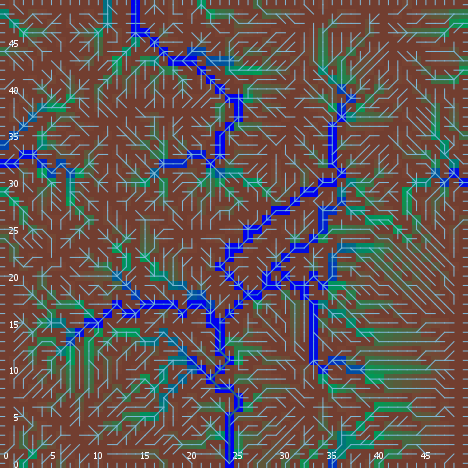

The file beside this chart, header and first rows:
export-world data (NetLogo 6.0.4)
land_05_withInitialEcologicalCommunities…
05/11/2020 14:35:46:800 +0100
RANDOM STATE
0 0 -1727483681 471 0.6132014488537639 f…
GLOBALS
min-pxcor, max-pxcor, min-pycor, max-pycor, perspective, subject, nextIndex, directed-links, ticks, display-mode, ecol_brushfrequencyinflection, ecol_brushfrequencyrate, ecol_grassfrequencyinflection, ecol_grassfrequencyrate, ecol_woodfrequencyinflection, ecol_woodfrequencyrate, elevationdistribution, elev_algorithm-style, elev_featureanglerange, elev_inversioniterations, elev_noise, elev_numdepressions, elev_numprotuberances, elev_numranges
0, 49, 0, 49, 0, nobody, 2600, "UNDIRECTED", -1, "ecological community composition", 10.78, 0.09718, 1.114, 0.08785, 30.56, 0.04491, [-7.366561825474415 -6.896921453144515 -…, "C#", 12.33, 0.8051, 3.139, 10, 5, 64
TURTLES
who, color, heading, xcor, ycor, shape, label, label-color, breed, hidden?, size, pen-size, pen-mode, numpoints
0, 75, 66, 42, 12, "default", "", 9.9, {breed flowholders}, true, 1, 1, "up", 
1, 135, 73, 17, 19, "default", "", 9.9, {breed flowholders}, true, 1, 1, "up", 
2, 95, 180, 27, 19, "default", "", 9.9, {breed flowholders}, true, 1, 1, "up", 
3, 15, 303, 19, 25, "default", "", 9.9, {breed flowholders}, true, 1, 1, "up", 
4, 65, 189, 39, 20, "default", "", 9.9, {breed flowholders}, true, 1, 1, "up", 
5, 15, 180, 6, 7, "default", "", 9.9, {breed flowholders}, true, 1, 1, "up", 
6, 45, 307, 39, 10, "default", "", 9.9, {breed flowholders}, true, 1, 1, "up", 
7, 135, 278, 47, 45, "default", "", 9.9, {breed flowholders}, true, 1, 1, "up", 
8, 15, 16, 2, 32, "default", "", 9.9, {breed flowholders}, true, 1, 1, "up", 
9, 125, 284, 24, 26, "default", "", 9.9, {breed flowholders}, true, 1, 1, "up", 
10, 55, 236, 28, 22, "default", "", 9.9, {breed flowholders}, true, 1, 1, "up", 
11, 55, 306, 30, 19, "default", "", 9.9, {breed flowholders}, true, 1, 1, "up", 
12, 95, 302, 2, 11, "default", "", 9.9, {breed flowholders}, true, 1, 1, "up", 
13, 95, 229, 4, 48, "default", "", 9.9, {breed flowholders}, true, 1, 1, "up", 
14, 15, 224, 5, 39, "default", "", 9.9, {breed flowholders}, true, 1, 1, "up", 
15, 95, 111, 40, 14, "default", "", 9.9, {breed flowholders}, true, 1, 1, "up", 
16, 65, 67, 18, 28, "default", "", 9.9, {breed flowholders}, true, 1, 1, "up", 
17, 115, 281, 24, 22, "default", "", 9.9, {breed flowholders}, true, 1, 1, "up", 
18, 35, 153, 10, 15, "default", "", 9.9, {breed flowholders}, true, 1, 1, "up", 
19, 105, 306, 29, 14, "default", "", 9.9, {breed flowholders}, true, 1, 1, "up", 
20, 55, 338, 39, 39, "default", "", 9.9, {breed flowholders}, true, 1, 1, "up", 
21, 125, 26, 28, 1, "default", "", 9.9, {breed flowholders}, true, 1, 1, "up", 
22, 85, 173, 24, 30, "default", "", 9.9, {breed flowholders}, true, 1, 1, "up", 
23, 15, 129, 36, 26, "default", "", 9.9, {breed flowholders}, true, 1, 1, "up", 
24, 65, 330, 43, 48, "default", "", 9.9, {breed flowholders}, true, 1, 1, "up", 
25, 15, 314, 48, 41, "default", "", 9.9, {breed flowholders}, true, 1, 1, "up", 
26, 97, 0, 20, 49, "line half", "", 9.9, {breed flowholders}, false, 1, 1, "up", 
27, 115, 265, 14, 5, "default", "", 9.9, {breed flowholders}, true, 1, 1, "up", 
28, 85, 350, 5, 21, "default", "", 9.9, {breed flowholders}, true, 1, 1, "up", 
29, 75, 265, 3, 7, "default", "", 9.9, {breed flowholders}, true, 1, 1, "up", 
30, 75, 69, 18, 27, "default", "", 9.9, {breed flowholders}, true, 1, 1, "up", 
31, 45, 194, 17, 9, "default", "", 9.9, {breed flowholders}, true, 1, 1, "up", 
32, 105, 7, 4, 45, "default", "", 9.9, {breed flowholders}, true, 1, 1, "up", 
33, 5, 300, 12, 45, "default", "", 9.9, {breed flowholders}, true, 1, 1, "up", 
34, 97, 0, 3, 49, "line half", "", 9.9, {breed flowholders}, false, 1, 1, "up", 
35, 15, 150, 46, 27, "default", "", 9.9, {breed flowholders}, true, 1, 1, "up", 
36, 105, 67, 39, 45, "default", "", 9.9, {breed flowholders}, true, 1, 1, "up", 
37, 35, 314, 13, 4, "default", "", 9.9, {breed flowholders}, true, 1, 1, "up", 
38, 97, 180, 33, 0, "line half", "", 9.9, {breed flowholders}, false, 1, 1, "up", 
39, 15, 9, 21, 31, "default", "", 9.9, {breed flowholders}, true, 1, 1, "up", 
40, 25, 290, 31, 47, "default", "", 9.9, {breed flowholders}, true, 1, 1, "up", 
41, 135, 93, 45, 20, "default", "", 9.9, {breed flowholders}, true, 1, 1, "up", 
42, 5, 99, 7, 26, "default", "", 9.9, {breed flowholders}, true, 1, 1, "up", 
43, 5, 207, 33, 40, "default", "", 9.9, {breed flowholders}, true, 1, 1, "up", 
44, 5, 107, 25, 41, "default", "", 9.9, {breed flowholders}, true, 1, 1, "up", 
45, 115, 43, 46, 46, "default", "", 9.9, {breed flowholders}, true, 1, 1, "up", 
46, 135, 88, 39, 1, "default", "", 9.9, {breed flowholders}, true, 1, 1, "up", 
47, 135, 329, 48, 29, "default", "", 9.9, {breed flowholders}, true, 1, 1, "up", 
48, 45, 83, 11, 34, "default", "", 9.9, {breed flowholders}, true, 1, 1, "up", 
49, 115, 47, 21, 48, "default", "", 9.9, {breed flowholders}, true, 1, 1, "up", 
50, 85, 336, 22, 35, "default", "", 9.9, {breed flowholders}, true, 1, 1, "up", 
... 10,283 more rows
